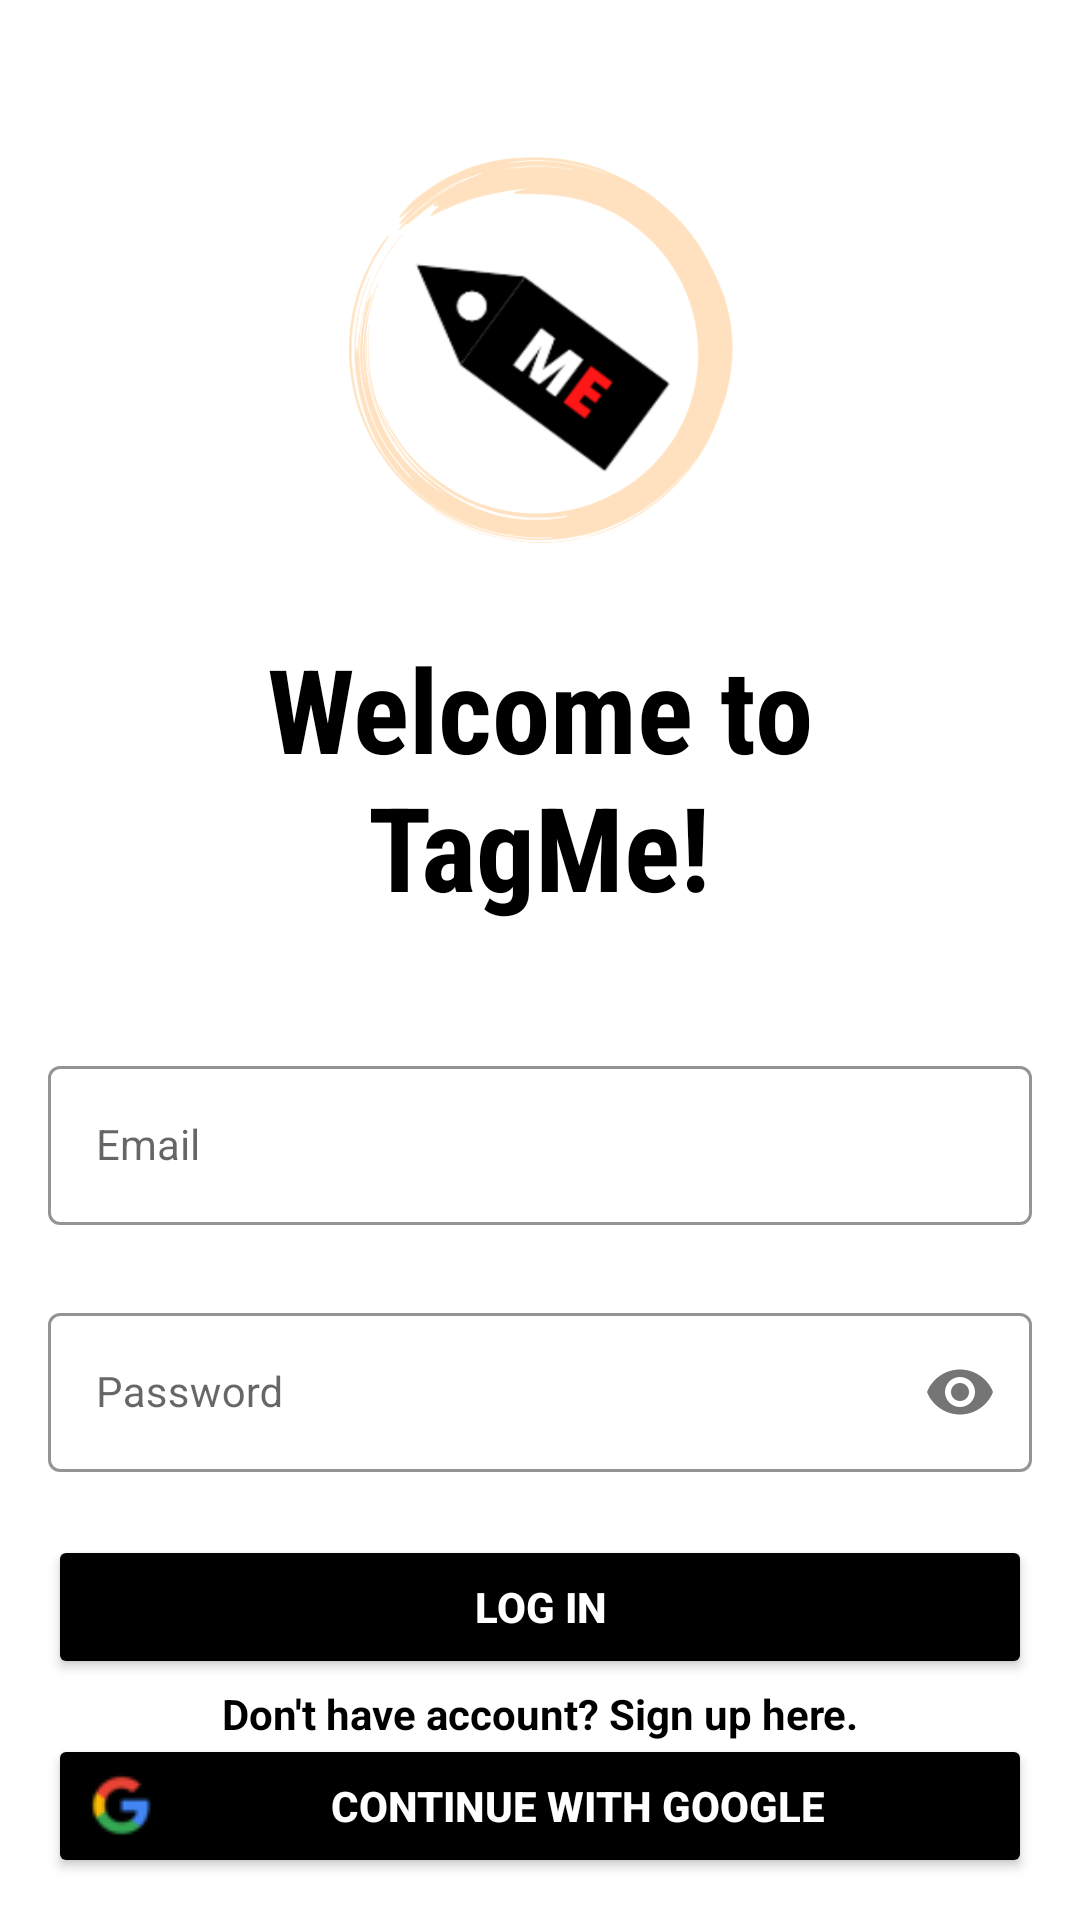

Reconstruct the res/layout file that produces this screen, plus the resources it refers to.
<!-- AndroidManifest.xml: application theme Theme.TagMe -->
<!-- res/layout/activity_login.xml -->
<?xml version="1.0" encoding="utf-8"?>
<androidx.constraintlayout.widget.ConstraintLayout xmlns:android="http://schemas.android.com/apk/res/android"
    xmlns:app="http://schemas.android.com/apk/res-auto"
    xmlns:tools="http://schemas.android.com/tools"
    android:layout_width="match_parent"
    android:layout_height="match_parent">

    <ImageView
        android:id="@+id/img_logo"
        android:layout_width="156dp"
        android:layout_height="156dp"
        android:layout_marginTop="44dp"
        android:contentDescription="@string/logo"
        android:src="@drawable/tagme_logo"
        android:transitionName="t_logo"
        app:layout_constraintEnd_toEndOf="parent"
        app:layout_constraintHorizontal_bias="0.498"
        app:layout_constraintStart_toStartOf="parent"
        app:layout_constraintTop_toTopOf="parent" />

    <TextView
        android:id="@+id/welcome_txt"
        android:layout_width="240dp"
        android:layout_height="wrap_content"
        android:layout_marginTop="10dp"
        android:fontFamily="sans-serif-condensed"
        android:gravity="center"
        android:text="@string/welcome_to_tagme"
        android:textColor="#000000"
        android:textSize="39sp"
        android:textStyle="bold"
        android:transitionName="t_h1"
        app:layout_constraintEnd_toEndOf="@+id/img_logo"
        app:layout_constraintStart_toStartOf="@+id/img_logo"
        app:layout_constraintTop_toBottomOf="@+id/img_logo" />

    <com.google.android.material.textfield.TextInputLayout
        android:id="@+id/emailLayout"
        style="@style/TextInputOuter"
        android:layout_width="match_parent"
        android:layout_height="wrap_content"
        android:layout_marginHorizontal="16dp"
        android:layout_marginTop="350dp"
        app:boxStrokeColor="@color/black"
        app:hintTextColor="@color/black"
        app:layout_constraintEnd_toEndOf="parent"
        app:layout_constraintHorizontal_bias="0.5"
        app:layout_constraintStart_toStartOf="parent"
        app:layout_constraintTop_toTopOf="parent">

        <com.google.android.material.textfield.TextInputEditText
            android:id="@+id/editEmail"
            style="@style/TextInputInner"
            android:layout_width="match_parent"
            android:layout_height="wrap_content"
            android:backgroundTint="#FFFFFF"
            android:hint="@string/email"
            android:inputType="textEmailAddress" />
    </com.google.android.material.textfield.TextInputLayout>

    <com.google.android.material.textfield.TextInputLayout
        android:id="@+id/passwordLayout"
        style="@style/TextInputOuter"
        android:layout_width="match_parent"
        android:layout_height="wrap_content"
        android:layout_marginHorizontal="16dp"
        android:layout_marginTop="24dp"
        app:boxStrokeColor="@color/black"
        app:hintTextColor="@color/black"
        app:layout_constraintEnd_toEndOf="parent"
        app:layout_constraintHorizontal_bias="0.5"
        app:layout_constraintStart_toStartOf="parent"
        app:layout_constraintTop_toBottomOf="@id/emailLayout"
        app:passwordToggleEnabled="true">

        <com.google.android.material.textfield.TextInputEditText
            android:id="@+id/editPass"
            style="@style/TextInputInner"
            android:layout_width="match_parent"
            android:layout_height="wrap_content"
            android:hint="@string/password"
            android:inputType="textPassword" />
    </com.google.android.material.textfield.TextInputLayout>

    <androidx.appcompat.widget.AppCompatButton
        android:id="@+id/btn_login"
        android:layout_width="0dp"
        android:layout_height="wrap_content"
        android:layout_marginHorizontal="16dp"
        android:backgroundTint="#000000"
        android:text="@string/log_in"
        android:textColor="@color/white"
        android:textStyle="bold"
        app:layout_constraintBottom_toBottomOf="parent"
        app:layout_constraintEnd_toEndOf="parent"
        app:layout_constraintHorizontal_bias="0.062"
        app:layout_constraintStart_toStartOf="parent"
        app:layout_constraintTop_toBottomOf="@+id/passwordLayout"
        app:layout_constraintVertical_bias="0.208" />

    <TextView
        android:layout_width="match_parent"
        android:layout_height="wrap_content"
        android:textColor="@android:color/black"
        android:gravity="center"
        android:id="@+id/signup_reg"
        android:textStyle="bold"
        android:text="@string/sign_up_acc"
        android:padding="5dp"
        app:layout_constraintBottom_toBottomOf="parent"
        app:layout_constraintEnd_toEndOf="parent"
        app:layout_constraintStart_toStartOf="parent"
        app:layout_constraintTop_toBottomOf="@+id/passwordLayout"
        app:layout_constraintVertical_bias="0.548"
        tools:ignore="MissingConstraints" />


        <ProgressBar
            android:id="@+id/progressBar3_login"
            style="?android:attr/progressBarStyle"
            android:layout_width="wrap_content"
            android:layout_height="wrap_content"
            app:layout_constraintBottom_toBottomOf="parent"
            app:layout_constraintEnd_toEndOf="parent"
            app:layout_constraintHorizontal_bias="0.498"
            app:layout_constraintStart_toStartOf="parent"
            app:layout_constraintTop_toTopOf="parent"
            android:layout_marginBottom="50dp"
            android:visibility="invisible"
            app:layout_constraintVertical_bias="0.459" />

        <androidx.appcompat.widget.AppCompatButton
            android:id="@+id/btn_google"
            android:layout_width="0dp"
            android:layout_height="wrap_content"
            android:layout_marginHorizontal="16dp"
            android:backgroundTint="#000000"
            android:text="@string/continue_with_google"
            android:textColor="@color/white"
            android:textStyle="bold"
            app:drawableStartCompat="@drawable/google1"
            app:layout_constraintBottom_toBottomOf="parent"
            app:layout_constraintEnd_toEndOf="parent"
            app:layout_constraintStart_toStartOf="parent"
            app:layout_constraintTop_toBottomOf="@+id/passwordLayout"
            app:layout_constraintVertical_bias="0.862" />

    </androidx.constraintlayout.widget.ConstraintLayout>
<!-- resources referenced by this layout -->
<resources>
  <color name="black">#FF000000</color>
  <color name="white">#FFFFFFFF</color>
  <!-- drawable google1: png bitmap (drawable, 1476 bytes) -->
  <!-- drawable tagme_logo: png bitmap (drawable, 71571 bytes) -->
  <string name="continue_with_google">Continue With Google</string>
  <string name="email">Email</string>
  <string name="log_in">Log In</string>
  <string name="logo">Logo</string>
  <string name="password">Password</string>
  <string name="sign_up_acc">Don\'t have account? Sign up here.</string>
  <string name="welcome_to_tagme">Welcome to TagMe!</string>
  <style name="TextInputInner" parent="Widget.MaterialComponents.TextInputLayout.OutlinedBox">
          <item name="android:layout_width">match_parent</item>
          <item name="android:layout_height">wrap_content</item>
          <item name="android:textColor">@color/black</item>
          <item name="android:textColorHint">@color/black</item>
          <item name="android:maxLines">1</item>
          <item name="android:textSize">14sp</item>
          <item name="android:singleLine">true</item>
      </style>
  <style name="TextInputOuter" parent="Widget.MaterialComponents.TextInputLayout.OutlinedBox">
          <item name="android:layout_width">match_parent</item>
          <item name="android:layout_height">wrap_content</item>
          <item name="android:layout_marginTop">15dp</item>
          <item name="android:layout_marginBottom">15dp</item>
      </style>
  <style name="Theme.TagMe" parent="Theme.MaterialComponents.DayNight.DarkActionBar">
          
          <item name="colorPrimary">@color/purple_500</item>
          <item name="colorPrimaryVariant">@color/purple_700</item>
          <item name="colorOnPrimary">@color/white</item>
          
          <item name="colorSecondary">@color/teal_200</item>
          <item name="colorSecondaryVariant">@color/teal_700</item>
          <item name="colorOnSecondary">@color/black</item>
          
          <item name="android:statusBarColor" tools:targetApi="l">?attr/colorPrimaryVariant</item>
          
      </style>
  <color name="purple_500">#FF6200EE</color>
  <color name="purple_700">#FF3700B3</color>
  <color name="teal_200">#FF03DAC5</color>
  <color name="teal_700">#FF018786</color>
</resources>
